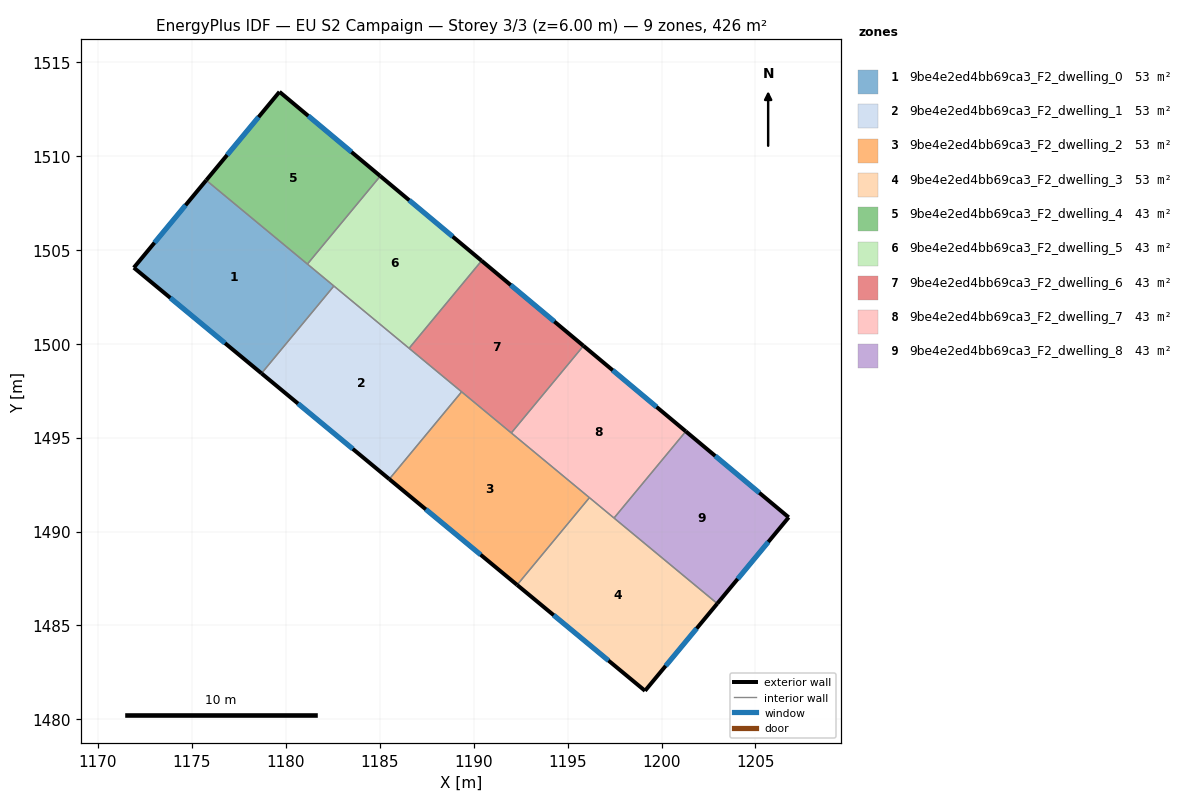
=== STOREY PLAN SPEC (per zone: floor XY polygon, exterior-wall plan segments, windows/doors) ===
zone 1: 9be4e2ed4bb69ca3_F2_dwelling_0  (53.3 m²)
  floor: (1182.56, 1503.07) (1178.71, 1498.42) (1171.91, 1504.05) (1175.77, 1508.70)
  exterior wall: (1171.91, 1504.05) – (1178.71, 1498.42)  [8.8 m]
    window: (1173.85, 1502.44) – (1176.77, 1500.03)  [4.9 m²]
  exterior wall: (1175.77, 1508.70) – (1171.91, 1504.05)  [6.0 m]
    window: (1174.67, 1507.37) – (1173.01, 1505.38)  [3.3 m²]
  interior walls: 3
zone 2: 9be4e2ed4bb69ca3_F2_dwelling_1  (53.3 m²)
  floor: (1189.36, 1497.44) (1185.51, 1492.79) (1178.71, 1498.42) (1182.56, 1503.07)
  exterior wall: (1178.71, 1498.42) – (1185.51, 1492.79)  [8.8 m]
    window: (1180.65, 1496.81) – (1183.57, 1494.40)  [4.9 m²]
  interior walls: 4
zone 3: 9be4e2ed4bb69ca3_F2_dwelling_2  (53.3 m²)
  floor: (1196.16, 1491.80) (1192.32, 1487.16) (1185.51, 1492.79) (1189.36, 1497.44)
  exterior wall: (1185.51, 1492.79) – (1192.32, 1487.16)  [8.8 m]
    window: (1187.46, 1491.18) – (1190.37, 1488.77)  [4.9 m²]
  interior walls: 4
zone 4: 9be4e2ed4bb69ca3_F2_dwelling_3  (53.3 m²)
  floor: (1202.97, 1486.17) (1199.12, 1481.52) (1192.32, 1487.16) (1196.16, 1491.80)
  exterior wall: (1199.12, 1481.52) – (1202.97, 1486.17)  [6.0 m]
    window: (1200.22, 1482.85) – (1201.87, 1484.84)  [3.3 m²]
  exterior wall: (1192.32, 1487.16) – (1199.12, 1481.52)  [8.8 m]
    window: (1194.26, 1485.55) – (1197.18, 1483.13)  [4.9 m²]
  interior walls: 3
zone 5: 9be4e2ed4bb69ca3_F2_dwelling_4  (42.6 m²)
  floor: (1185.03, 1508.92) (1181.15, 1504.24) (1175.77, 1508.70) (1179.67, 1513.41)
  exterior wall: (1179.67, 1513.41) – (1175.77, 1508.70)  [6.1 m]
    window: (1178.55, 1512.06) – (1176.88, 1510.04)  [3.4 m²]
  exterior wall: (1185.03, 1508.92) – (1179.67, 1513.41)  [7.0 m]
    window: (1183.50, 1510.20) – (1181.20, 1512.12)  [3.9 m²]
  interior walls: 2
zone 6: 9be4e2ed4bb69ca3_F2_dwelling_5  (42.6 m²)
  floor: (1190.42, 1504.42) (1186.57, 1499.75) (1181.15, 1504.24) (1185.03, 1508.92)
  exterior wall: (1190.42, 1504.42) – (1185.03, 1508.92)  [7.0 m]
    window: (1188.88, 1505.70) – (1186.57, 1507.63)  [3.9 m²]
  interior walls: 4
zone 7: 9be4e2ed4bb69ca3_F2_dwelling_6  (42.6 m²)
  floor: (1195.85, 1499.89) (1192.01, 1495.25) (1186.57, 1499.75) (1190.42, 1504.42)
  exterior wall: (1195.85, 1499.89) – (1190.42, 1504.42)  [7.1 m]
    window: (1194.30, 1501.18) – (1191.97, 1503.12)  [3.9 m²]
  interior walls: 4
zone 8: 9be4e2ed4bb69ca3_F2_dwelling_7  (42.6 m²)
  floor: (1201.29, 1495.33) (1197.47, 1490.72) (1192.01, 1495.25) (1195.85, 1499.89)
  exterior wall: (1201.29, 1495.33) – (1195.85, 1499.89)  [7.1 m]
    window: (1199.74, 1496.63) – (1197.40, 1498.59)  [3.9 m²]
  interior walls: 4
zone 9: 9be4e2ed4bb69ca3_F2_dwelling_8  (42.6 m²)
  floor: (1206.77, 1490.76) (1202.97, 1486.17) (1197.47, 1490.72) (1201.29, 1495.33)
  exterior wall: (1206.77, 1490.76) – (1201.29, 1495.33)  [7.1 m]
    window: (1205.21, 1492.06) – (1202.86, 1494.03)  [3.9 m²]
  exterior wall: (1202.97, 1486.17) – (1206.77, 1490.76)  [6.0 m]
    window: (1204.05, 1487.48) – (1205.68, 1489.45)  [3.3 m²]
  interior walls: 2

=== DERIVED (storey summary) ===
Building: EU S2 Campaign
Storey: 3 of 3  (floor level z = 6.00 m)
Storey gross floor area: 426.4 m²
Zones on this storey: 9
  - 9be4e2ed4bb69ca3_F2_dwelling_0: floor 53.3 m²; exterior wall 14.9 m (44.6 m²); 2 window(s) 8.2 m²; WWR 18.4%
  - 9be4e2ed4bb69ca3_F2_dwelling_1: floor 53.3 m²; exterior wall 8.8 m (26.5 m²); 1 window(s) 4.9 m²; WWR 18.4%
  - 9be4e2ed4bb69ca3_F2_dwelling_2: floor 53.3 m²; exterior wall 8.8 m (26.5 m²); 1 window(s) 4.9 m²; WWR 18.4%
  - 9be4e2ed4bb69ca3_F2_dwelling_3: floor 53.3 m²; exterior wall 14.9 m (44.6 m²); 2 window(s) 8.2 m²; WWR 18.4%
  - 9be4e2ed4bb69ca3_F2_dwelling_4: floor 42.6 m²; exterior wall 13.1 m (39.3 m²); 2 window(s) 7.2 m²; WWR 18.4%
  - 9be4e2ed4bb69ca3_F2_dwelling_5: floor 42.6 m²; exterior wall 7.0 m (21.1 m²); 1 window(s) 3.9 m²; WWR 18.4%
  - 9be4e2ed4bb69ca3_F2_dwelling_6: floor 42.6 m²; exterior wall 7.1 m (21.2 m²); 1 window(s) 3.9 m²; WWR 18.4%
  - 9be4e2ed4bb69ca3_F2_dwelling_7: floor 42.6 m²; exterior wall 7.1 m (21.3 m²); 1 window(s) 3.9 m²; WWR 18.4%
  - 9be4e2ed4bb69ca3_F2_dwelling_8: floor 42.6 m²; exterior wall 13.1 m (39.3 m²); 2 window(s) 7.2 m²; WWR 18.4%
Zone adjacency (shared interzone walls):
  - 9be4e2ed4bb69ca3_F2_dwelling_0 ↔ 9be4e2ed4bb69ca3_F2_dwelling_1
  - 9be4e2ed4bb69ca3_F2_dwelling_0 ↔ 9be4e2ed4bb69ca3_F2_dwelling_4
  - 9be4e2ed4bb69ca3_F2_dwelling_0 ↔ 9be4e2ed4bb69ca3_F2_dwelling_5
  - 9be4e2ed4bb69ca3_F2_dwelling_1 ↔ 9be4e2ed4bb69ca3_F2_dwelling_2
  - 9be4e2ed4bb69ca3_F2_dwelling_1 ↔ 9be4e2ed4bb69ca3_F2_dwelling_5
  - 9be4e2ed4bb69ca3_F2_dwelling_1 ↔ 9be4e2ed4bb69ca3_F2_dwelling_6
  - 9be4e2ed4bb69ca3_F2_dwelling_2 ↔ 9be4e2ed4bb69ca3_F2_dwelling_3
  - 9be4e2ed4bb69ca3_F2_dwelling_2 ↔ 9be4e2ed4bb69ca3_F2_dwelling_6
  - 9be4e2ed4bb69ca3_F2_dwelling_2 ↔ 9be4e2ed4bb69ca3_F2_dwelling_7
  - 9be4e2ed4bb69ca3_F2_dwelling_3 ↔ 9be4e2ed4bb69ca3_F2_dwelling_7
  - 9be4e2ed4bb69ca3_F2_dwelling_3 ↔ 9be4e2ed4bb69ca3_F2_dwelling_8
  - 9be4e2ed4bb69ca3_F2_dwelling_4 ↔ 9be4e2ed4bb69ca3_F2_dwelling_5
  - 9be4e2ed4bb69ca3_F2_dwelling_5 ↔ 9be4e2ed4bb69ca3_F2_dwelling_6
  - 9be4e2ed4bb69ca3_F2_dwelling_6 ↔ 9be4e2ed4bb69ca3_F2_dwelling_7
  - 9be4e2ed4bb69ca3_F2_dwelling_7 ↔ 9be4e2ed4bb69ca3_F2_dwelling_8